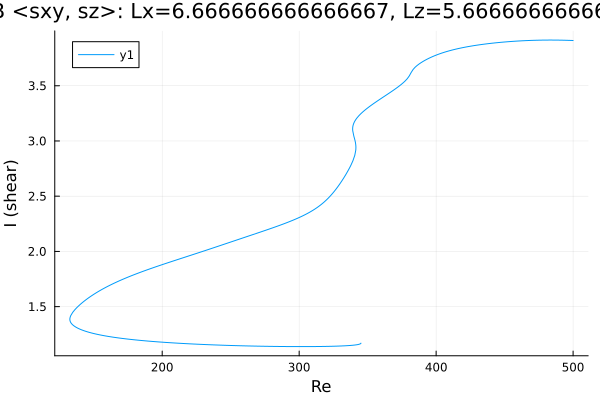

The file beside this chart, header and first rows:
Re, shear
345.1, 1.169
345.1, 1.169
345.1, 1.169
345.1, 1.169
345.1, 1.169
345.1, 1.169
345.1, 1.168
345.1, 1.168
345, 1.167
344.3, 1.161
342.9, 1.157
341.5, 1.154
340.1, 1.152
338.7, 1.15
337.3, 1.148
335.9, 1.147
334.4, 1.146
333, 1.145
331.6, 1.144
330.2, 1.144
328.8, 1.143
327.4, 1.142
326, 1.142
324.5, 1.141
323.1, 1.141
321.7, 1.141
320.3, 1.14
318.9, 1.14
317.5, 1.14
316.1, 1.139
314.6, 1.139
313.2, 1.139
311.8, 1.139
310.4, 1.139
309, 1.138
307.6, 1.138
306.2, 1.138
304.7, 1.138
303.3, 1.138
301.9, 1.138
300.5, 1.138
299.1, 1.138
297.7, 1.138
296.3, 1.138
294.8, 1.138
293.4, 1.138
292, 1.139
290.6, 1.139
289.2, 1.139
287.8, 1.139
286.4, 1.139
284.9, 1.139
283.5, 1.14
282.1, 1.14
280.7, 1.14
279.3, 1.14
277.9, 1.141
276.5, 1.141
275, 1.141
273.6, 1.141
... 520 more rows
